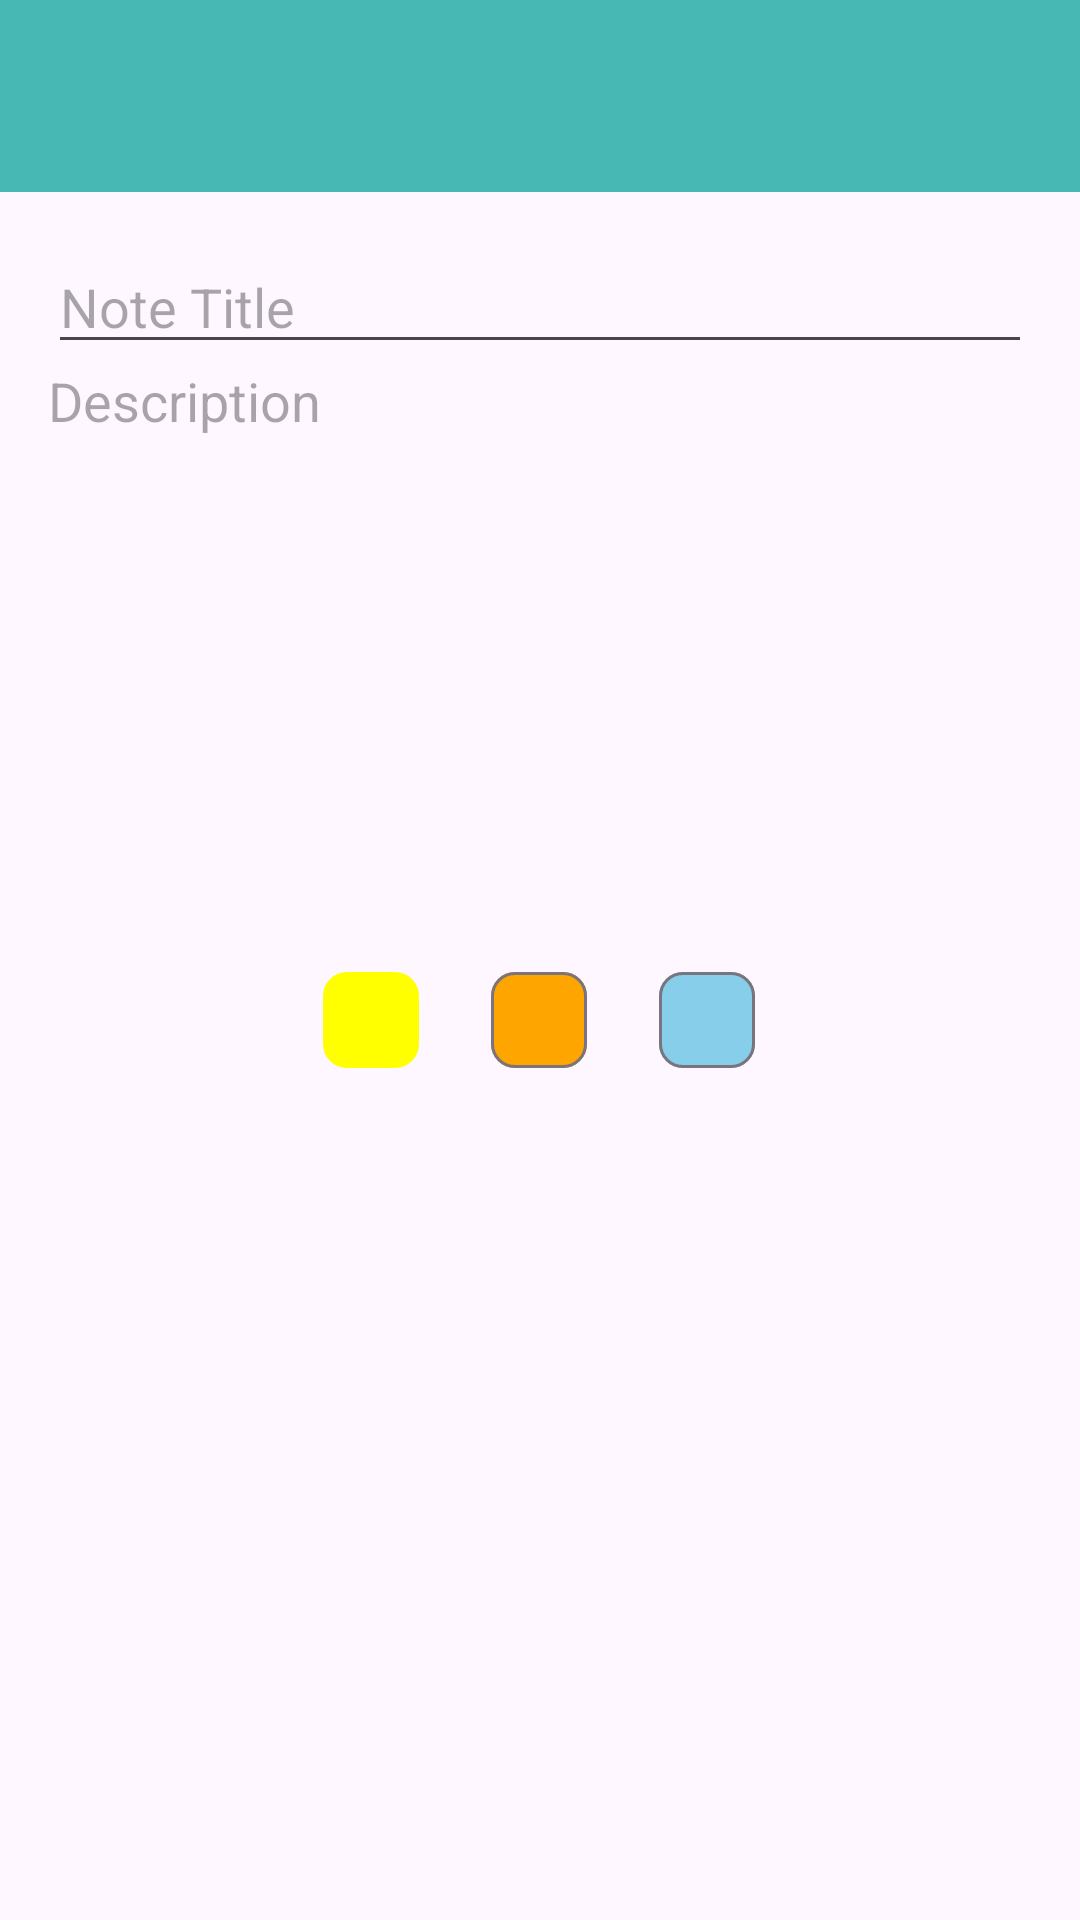

Layout XML and referenced resources for this Android screen:
<!-- AndroidManifest.xml: application theme Theme.NoteMe -->
<!-- res/layout/activity_add_note.xml -->
<?xml version="1.0" encoding="utf-8"?>
<androidx.constraintlayout.widget.ConstraintLayout xmlns:android="http://schemas.android.com/apk/res/android"
    xmlns:app="http://schemas.android.com/apk/res-auto"
    xmlns:tools="http://schemas.android.com/tools"
    android:layout_width="match_parent"
    android:layout_height="match_parent"
    tools:context=".AddNote">

    <com.google.android.material.chip.ChipGroup
        android:id="@+id/chipGroup"
        android:layout_width="wrap_content"
        android:layout_height="wrap_content"
        android:layout_marginBottom="276dp"
        app:checkedChip="@id/colorYellow"
        app:layout_constraintBottom_toBottomOf="parent"
        app:layout_constraintEnd_toEndOf="parent"
        app:layout_constraintHorizontal_bias="0.498"
        app:layout_constraintStart_toStartOf="parent"
        app:singleSelection="true">

        <com.google.android.material.chip.Chip
            android:id="@+id/colorYellow"
            android:layout_width="wrap_content"
            android:layout_height="wrap_content"
            android:checkable="true"
            app:chipBackgroundColor="@color/yellow" />

        <com.google.android.material.chip.Chip
            android:id="@+id/colorOrange"
            android:layout_width="wrap_content"
            android:layout_height="wrap_content"
            android:checkable="true"
            app:chipBackgroundColor="@color/orange" />

        <com.google.android.material.chip.Chip
            android:id="@+id/colorSkyBlue"
            android:layout_width="wrap_content"
            android:layout_height="wrap_content"
            android:checkable="true"
            app:chipBackgroundColor="@color/skyBlue" />
    </com.google.android.material.chip.ChipGroup>

    <EditText
        android:id="@+id/noteTitle"
        android:layout_width="0dp"
        android:layout_height="wrap_content"
        android:layout_marginStart="16dp"
        android:layout_marginTop="16dp"
        android:layout_marginEnd="16dp"
        android:ems="10"
        android:hint="Note Title"
        android:inputType="text"
        app:layout_constraintEnd_toEndOf="parent"
        app:layout_constraintStart_toStartOf="parent"
        app:layout_constraintTop_toBottomOf="@+id/toolbar" />

    <androidx.appcompat.widget.Toolbar
        android:id="@+id/toolbar"
        android:layout_width="match_parent"
        android:layout_height="?attr/actionBarSize"
        app:layout_constraintEnd_toEndOf="parent"
        app:layout_constraintStart_toStartOf="parent"
        app:layout_constraintTop_toTopOf="parent"
        android:background="@color/colorPrimary"
        android:theme="@style/ThemeOverlay.AppCompat.Dark.ActionBar"/>

    <EditText
        android:id="@+id/noteDescription"
        android:layout_width="0dp"
        android:layout_height="0dp"
        android:layout_marginStart="16dp"
        android:layout_marginEnd="16dp"
        android:layout_marginBottom="16dp"
        android:background="@null"
        android:ems="10"
        android:gravity="start|top"
        android:hint="Description"
        android:inputType="textMultiLine"
        app:layout_constraintBottom_toTopOf="@+id/chipGroup"
        app:layout_constraintEnd_toEndOf="parent"
        app:layout_constraintHorizontal_bias="0.0"
        app:layout_constraintStart_toStartOf="parent"
        app:layout_constraintTop_toBottomOf="@+id/noteTitle"
        app:layout_constraintVertical_bias="1.0" />

</androidx.constraintlayout.widget.ConstraintLayout>
<!-- resources referenced by this layout -->
<resources>
  <color name="colorPrimary">#47b8b4</color>
  <color name="orange">#FFA500</color>
  <color name="skyBlue">#87CEEB</color>
  <color name="yellow">#FFFF00</color>
  <style name="Theme.NoteMe" parent="Base.Theme.NoteMe" />
  <style name="Base.Theme.NoteMe" parent="Theme.Material3.DayNight.NoActionBar">
          
          
      </style>
</resources>
